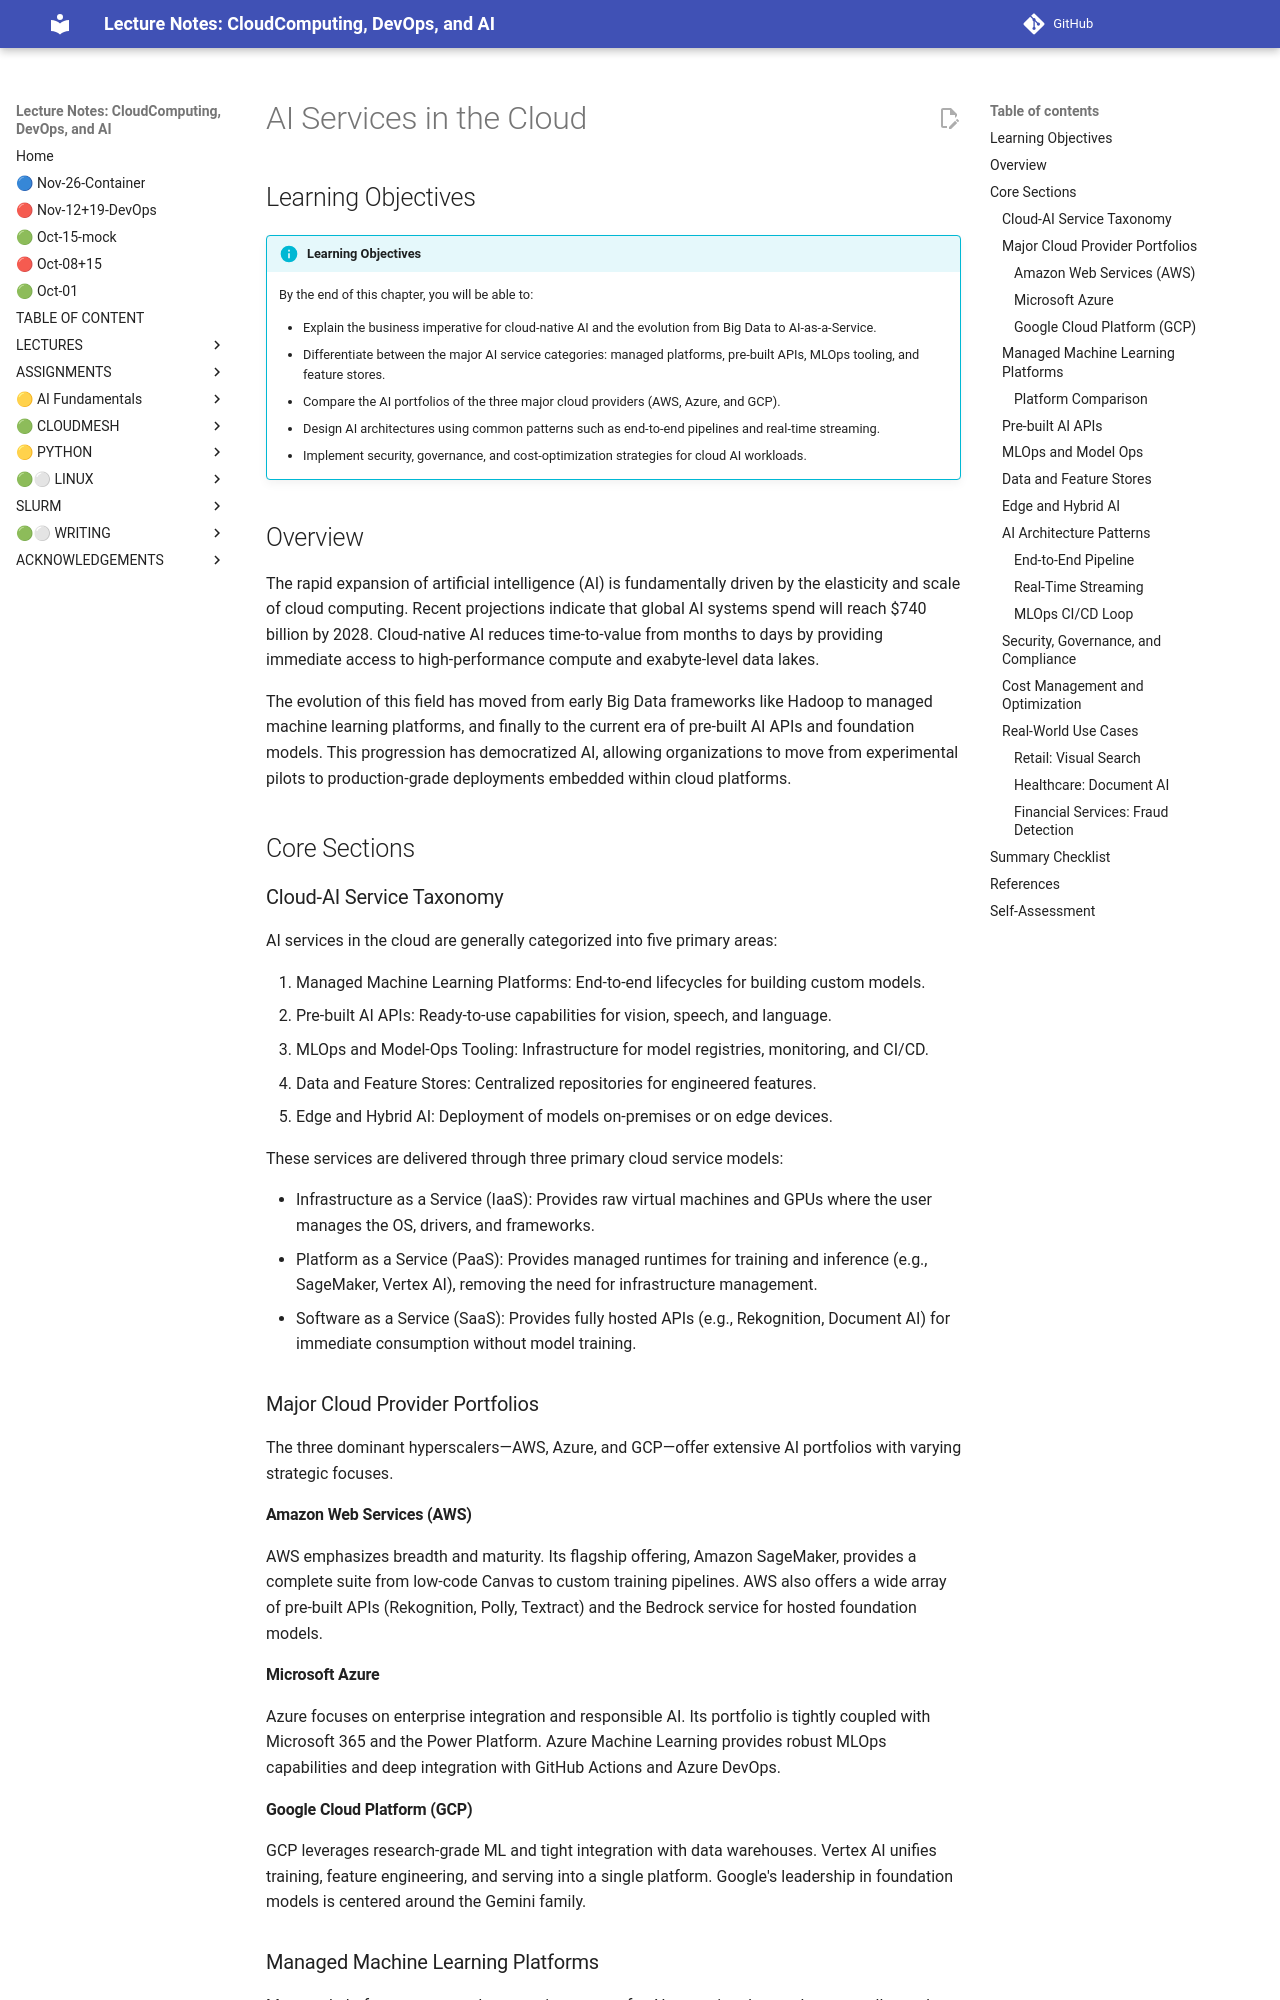

repository: cloudmesh-ai/cloudmesh-ai-lecture · page: section/cloud/topics/ai/index.html · generator: mkdocs

# AI Services in the Cloud

## Learning Objectives

!!! info "Learning Objectives"

    By the end of this chapter, you will be able to:

    - Explain the business imperative for cloud-native AI and the evolution from Big Data to AI-as-a-Service.
    - Differentiate between the major AI service categories: managed platforms, pre-built APIs, MLOps tooling, and feature stores.
    - Compare the AI portfolios of the three major cloud providers (AWS, Azure, and GCP).
    - Design AI architectures using common patterns such as end-to-end pipelines and real-time streaming.
    - Implement security, governance, and cost-optimization strategies for cloud AI workloads.

## Overview

The rapid expansion of artificial intelligence (AI) is fundamentally driven by the elasticity and scale of cloud computing. Recent projections indicate that global AI systems spend will reach $740 billion by 2028. Cloud-native AI reduces time-to-value from months to days by providing immediate access to high-performance compute and exabyte-level data lakes.

The evolution of this field has moved from early Big Data frameworks like Hadoop to managed machine learning platforms, and finally to the current era of pre-built AI APIs and foundation models. This progression has democratized AI, allowing organizations to move from experimental pilots to production-grade deployments embedded within cloud platforms.

## Core Sections

### Cloud-AI Service Taxonomy

AI services in the cloud are generally categorized into five primary areas:

1. Managed Machine Learning Platforms: End-to-end lifecycles for building custom models.
2. Pre-built AI APIs: Ready-to-use capabilities for vision, speech, and language.
3. MLOps and Model-Ops Tooling: Infrastructure for model registries, monitoring, and CI/CD.
4. Data and Feature Stores: Centralized repositories for engineered features.
5. Edge and Hybrid AI: Deployment of models on-premises or on edge devices.

These services are delivered through three primary cloud service models:

- Infrastructure as a Service (IaaS): Provides raw virtual machines and GPUs where the user manages the OS, drivers, and frameworks.
- Platform as a Service (PaaS): Provides managed runtimes for training and inference (e.g., SageMaker, Vertex AI), removing the need for infrastructure management.
- Software as a Service (SaaS): Provides fully hosted APIs (e.g., Rekognition, Document AI) for immediate consumption without model training.

### Major Cloud Provider Portfolios

The three dominant hyperscalers—AWS, Azure, and GCP—offer extensive AI portfolios with varying strategic focuses.

#### Amazon Web Services (AWS)

AWS emphasizes breadth and maturity. Its flagship offering, Amazon SageMaker, provides a complete suite from low-code Canvas to custom training pipelines. AWS also offers a wide array of pre-built APIs (Rekognition, Polly, Textract) and the Bedrock service for hosted foundation models.

#### Microsoft Azure

Azure focuses on enterprise integration and responsible AI. Its portfolio is tightly coupled with Microsoft 365 and the Power Platform. Azure Machine Learning provides robust MLOps capabilities and deep integration with GitHub Actions and Azure DevOps.

#### Google Cloud Platform (GCP)

GCP leverages research-grade ML and tight integration with data warehouses. Vertex AI unifies training, feature engineering, and serving into a single platform. Google's leadership in foundation models is centered around the Gemini family.
